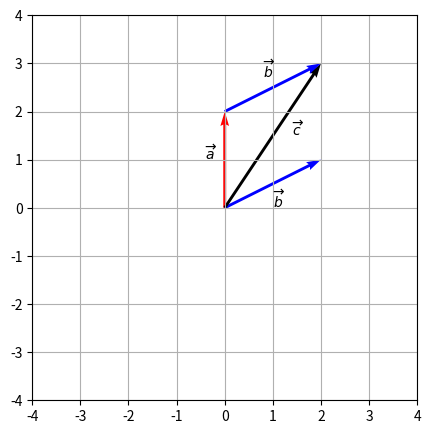
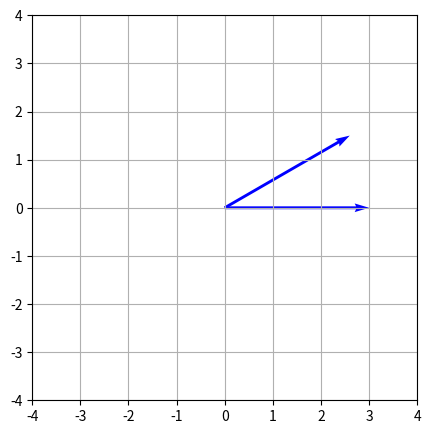

These figures' Python source, in order:
import numpy as np
import numpy.linalg as la
import matplotlib.pyplot as plt

def vec(x,y):
    return np.array([x,y])

def draw_vec(a,b,color="k",ax=""):
    '''
    A wrapper to simplify the quiver function call
    It draws a vector arrow from point a to point b
    a: 2D start point, e.g. np.array( [a0,a1] )
    b: 2D end point,   e.g. np.array( [b0,b1] )
    If the axis object is not given explicitly the function calls gca(...) (get current figure)
    '''
    if (ax == ""): ax = plt.gca()
    ax.quiver(a[0],a[1],b[0],b[1],scale_units="x", scale=1, color = color)

help(draw_vec)

z = vec(0,0) # Zero vector, origin of coordinate system 
a = vec(0,2)
b = vec(2,1)
c = a + b

fig1, ax1 = plt.subplots(figsize=(5,5), dpi=136)

draw_vec(z,a,color="r") # draw vector a starting from (0,0)
draw_vec(z,b,color="b") # draw vector b starting from (0,0)
draw_vec(z,c,color="k") # draw vector c (=a+b) starting from (0,0)
draw_vec(a,b,color="b") # draw vector b starting from vector a

# annotate vectors
ax1.annotate("$\overrightarrow{a}$",(-0.4,1)) # matplotlib does not understand \vec(a)
ax1.annotate("$\overrightarrow{b}$",(0.8,2.7)) 
ax1.annotate("$\overrightarrow{b}$",(1,0))
ax1.annotate("$\overrightarrow{c}$",(1.4,1.5))

ax1.set_xlim(-4,4)
ax1.set_ylim(-4,4)
ax1.set_aspect("equal","box")
ax1.grid(True)

plt.show()



phi = np.deg2rad(30) # angle, degree to radian

R = np.array([
    [np.cos(phi), -np.sin(phi)],
    [np.sin(phi),  np.cos(phi)]  
])
print(R)

v0 = 3*vec(1,0)

v1 = R.dot(v0)

fig2, ax2 = plt.subplots(figsize=(5,5), dpi=136)

draw_vec(z,v0,"b")
draw_vec(z,v1,"b")

ax2.set_xlim(-4,4)
ax2.set_ylim(-4,4)
ax2.set_aspect("equal","box")
ax2.grid(True)

plt.show()

# Example how to append elements to a list and to create a sequence:
X_list = [] # empty list
x = 2 # initialize x
for k in range(5):
    X_list.append(x)
    x = x*x

print(X_list)

for x in X_list:
    print(f"{x:8d}")



M = np.array([[1,2,3],[4,5,6]])
print(f"Matrix M = \n {M}")

# Method 1
# Transpose the matrix M and call it Mt
Mt = np.transpose(M)
print(f"Transpose of Matrix M = \n {Mt}")

# Method 2
# Transpose the matrix M and call it Mt
Mt = M.T
print(f"Transpose of Matrix M = \n {M.T}")

